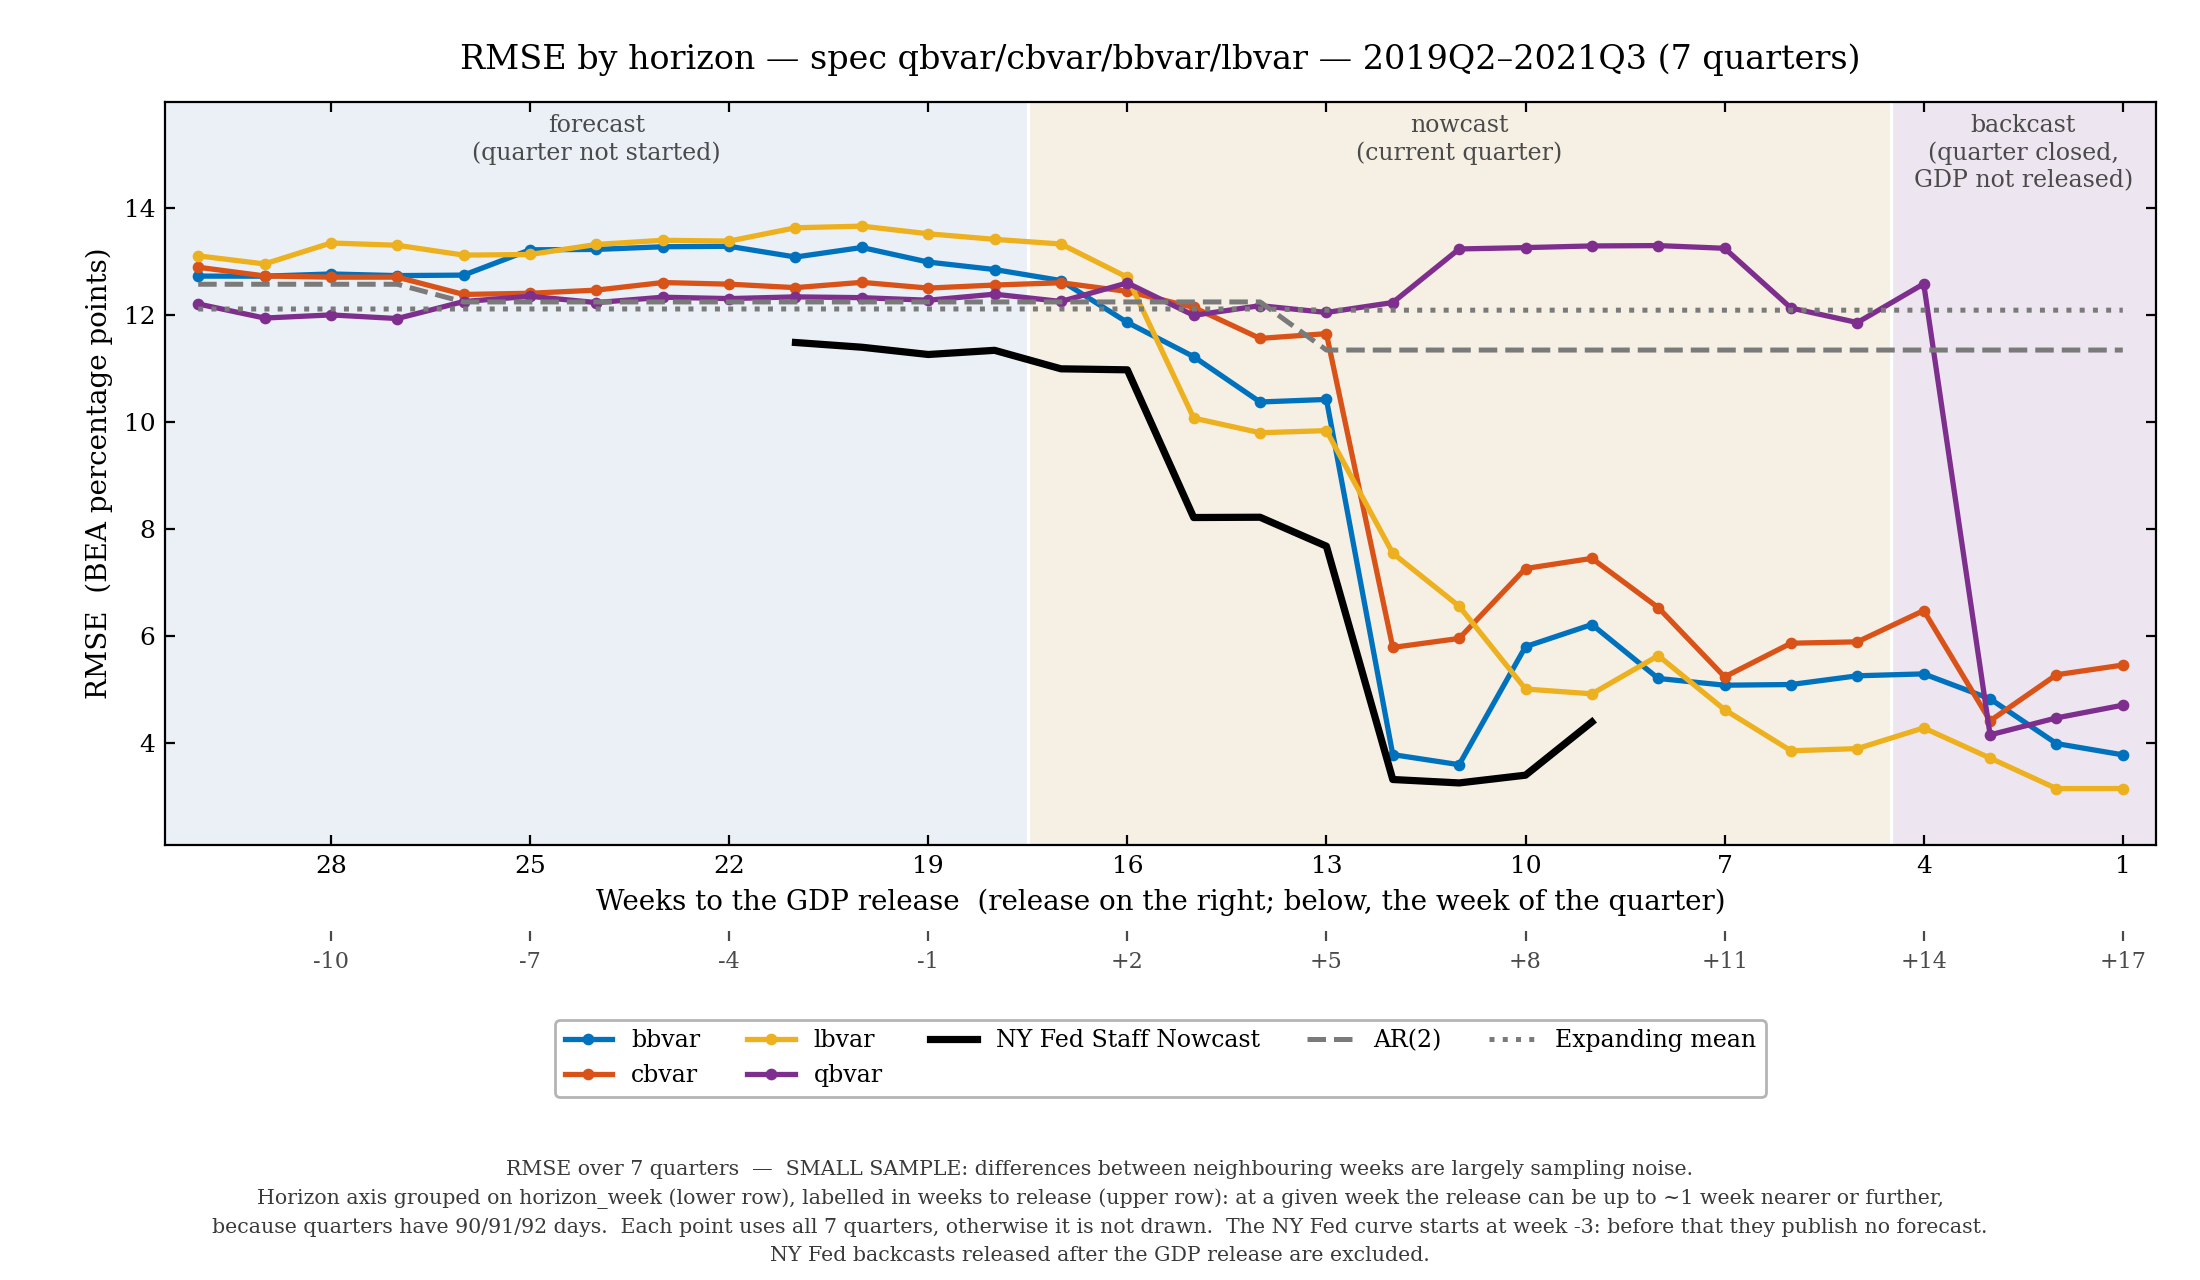

The table this chart was drawn from, first rows:
metodo, horizon_week, n_trimestri, RMSE, sett_al_rilascio, pieno
ar2, -12, 7, 12.57, 29.57, True
ar2, -11, 7, 12.57, 28.57, True
ar2, -10, 7, 12.57, 27.57, True
ar2, -9, 7, 12.57, 26.57, True
ar2, -8, 7, 12.24, 25.57, True
ar2, -7, 7, 12.24, 24.57, True
ar2, -6, 7, 12.24, 23.57, True
ar2, -5, 7, 12.24, 22.57, True
ar2, -4, 7, 12.24, 21.57, True
ar2, -3, 7, 12.24, 20.57, True
ar2, -2, 7, 12.24, 19.57, True
ar2, -1, 7, 12.24, 18.57, True
ar2, 0, 7, 12.24, 17.57, True
ar2, 1, 7, 12.24, 16.57, True
ar2, 2, 7, 12.24, 15.57, True
ar2, 3, 7, 12.24, 14.57, True
ar2, 4, 7, 12.24, 13.57, True
ar2, 5, 7, 11.34, 12.57, True
ar2, 6, 7, 11.34, 11.57, True
ar2, 7, 7, 11.34, 10.57, True
ar2, 8, 7, 11.34, 9.571, True
ar2, 9, 7, 11.34, 8.571, True
ar2, 10, 7, 11.34, 7.571, True
ar2, 11, 7, 11.34, 6.571, True
ar2, 12, 7, 11.34, 5.571, True
ar2, 13, 7, 11.34, 4.571, True
ar2, 14, 7, 11.34, 3.571, True
ar2, 15, 7, 11.34, 2.571, True
ar2, 16, 7, 11.34, 1.571, True
ar2, 17, 7, 11.34, 0.5714, True
bvar/bbvar, -12, 7, 12.72, 29.57, True
bvar/bbvar, -11, 7, 12.72, 28.57, True
bvar/bbvar, -10, 7, 12.76, 27.57, True
bvar/bbvar, -9, 7, 12.73, 26.57, True
bvar/bbvar, -8, 7, 12.74, 25.57, True
bvar/bbvar, -7, 7, 13.21, 24.57, True
bvar/bbvar, -6, 7, 13.22, 23.57, True
bvar/bbvar, -5, 7, 13.27, 22.57, True
bvar/bbvar, -4, 7, 13.28, 21.57, True
bvar/bbvar, -3, 7, 13.08, 20.57, True
bvar/bbvar, -2, 7, 13.26, 19.57, True
bvar/bbvar, -1, 7, 12.98, 18.57, True
bvar/bbvar, 0, 7, 12.84, 17.57, True
bvar/bbvar, 1, 7, 12.64, 16.57, True
bvar/bbvar, 2, 7, 11.86, 15.57, True
bvar/bbvar, 3, 7, 11.22, 14.57, True
bvar/bbvar, 4, 7, 10.37, 13.57, True
bvar/bbvar, 5, 7, 10.42, 12.57, True
bvar/bbvar, 6, 7, 3.775, 11.57, True
bvar/bbvar, 7, 7, 3.586, 10.57, True
bvar/bbvar, 8, 7, 5.794, 9.571, True
bvar/bbvar, 9, 7, 6.207, 8.571, True
bvar/bbvar, 10, 7, 5.199, 7.571, True
bvar/bbvar, 11, 7, 5.072, 6.571, True
bvar/bbvar, 12, 7, 5.085, 5.571, True
bvar/bbvar, 13, 7, 5.248, 4.571, True
bvar/bbvar, 14, 7, 5.284, 3.571, True
bvar/bbvar, 15, 7, 4.817, 2.571, True
bvar/bbvar, 16, 7, 3.981, 1.571, True
bvar/bbvar, 17, 7, 3.77, 0.5714, True
... 142 more rows
